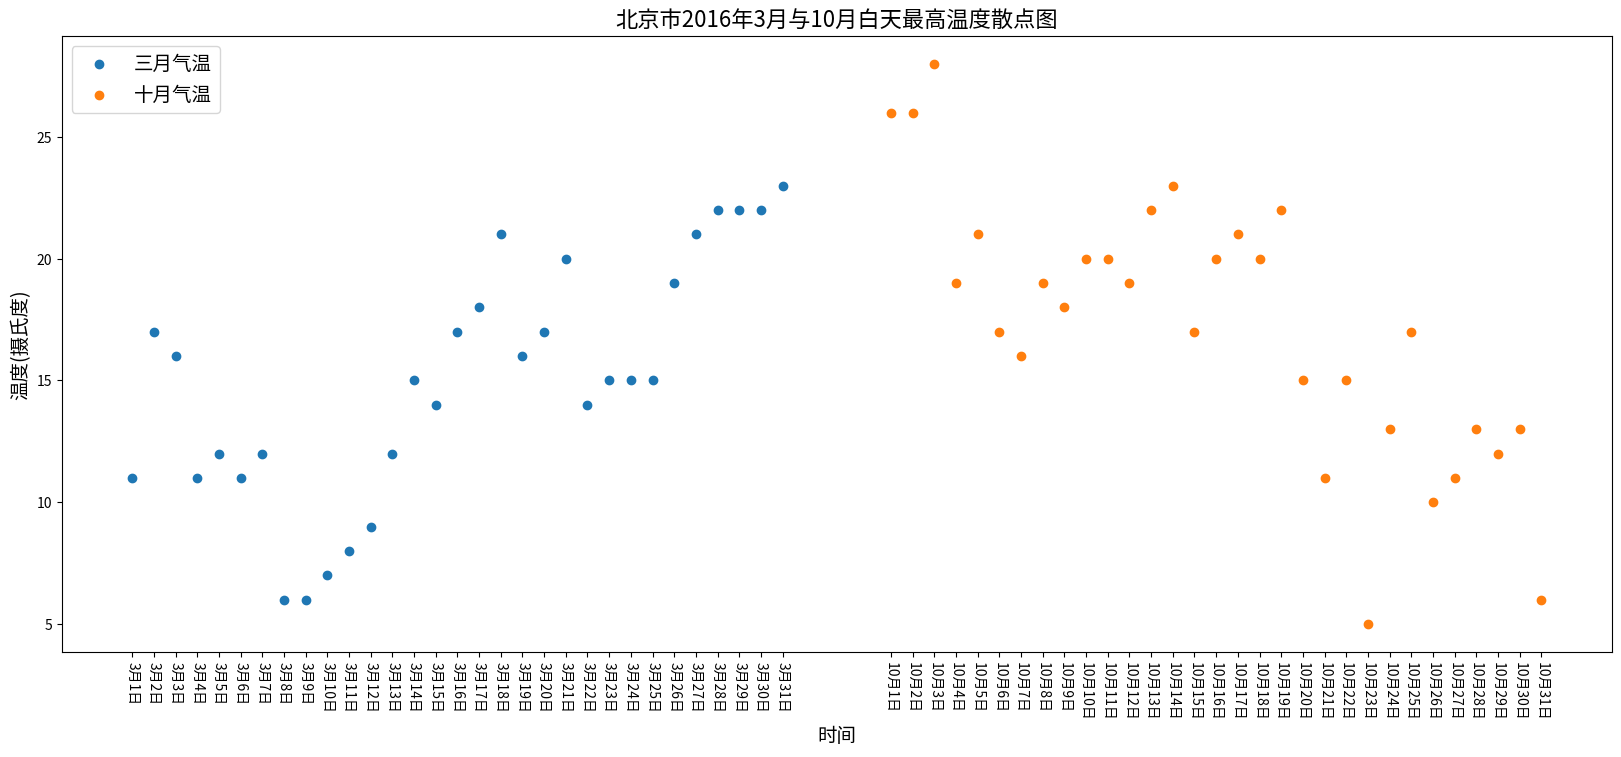

Write Python code to recreate this figure.
from matplotlib import pyplot as plt

# 绘制散点图
figure = plt.figure(figsize=(20, 8), dpi=80)

# 北京2016年3,10月份每天白天的最高气温
march = [11, 17, 16, 11, 12, 11, 12, 6, 6, 7, 8, 9, 12, 15, 14,
		 17, 18, 21, 16, 17, 20, 14, 15, 15, 15, 19, 21, 22, 22, 22,
		 23]

october = [26, 26, 28, 19, 21, 17, 16, 19, 18, 20, 20, 19, 22, 23,
		   17, 20, 21, 20, 22, 15, 11, 15, 5, 13, 17, 10, 11, 13, 12,
		   13, 6]

# 为了让两个月的数据不重叠在一起，给他们设置不同的X轴范围
days_mar = range(1, 32)
days_oct = range(36, 67)
# 调整X轴的刻度
_x = list(days_mar) + (list(days_oct))

_xticks_list = [f"3月{i}日" for i in days_mar]
_xticks_list += [f"10月{i-35}日" for i in days_oct]
plt.xticks(_x, _xticks_list, rotation=270)

plt.xlabel("时间", fontsize=14)
plt.ylabel("温度(摄氏度)", fontsize=14)
plt.title("北京市2016年3月与10月白天最高温度散点图", fontsize=16)

plt.scatter(days_mar, march, label="三月气温")
plt.scatter(days_oct, october, label="十月气温")
plt.legend(loc="upper left", fontsize=14)
plt.show()
